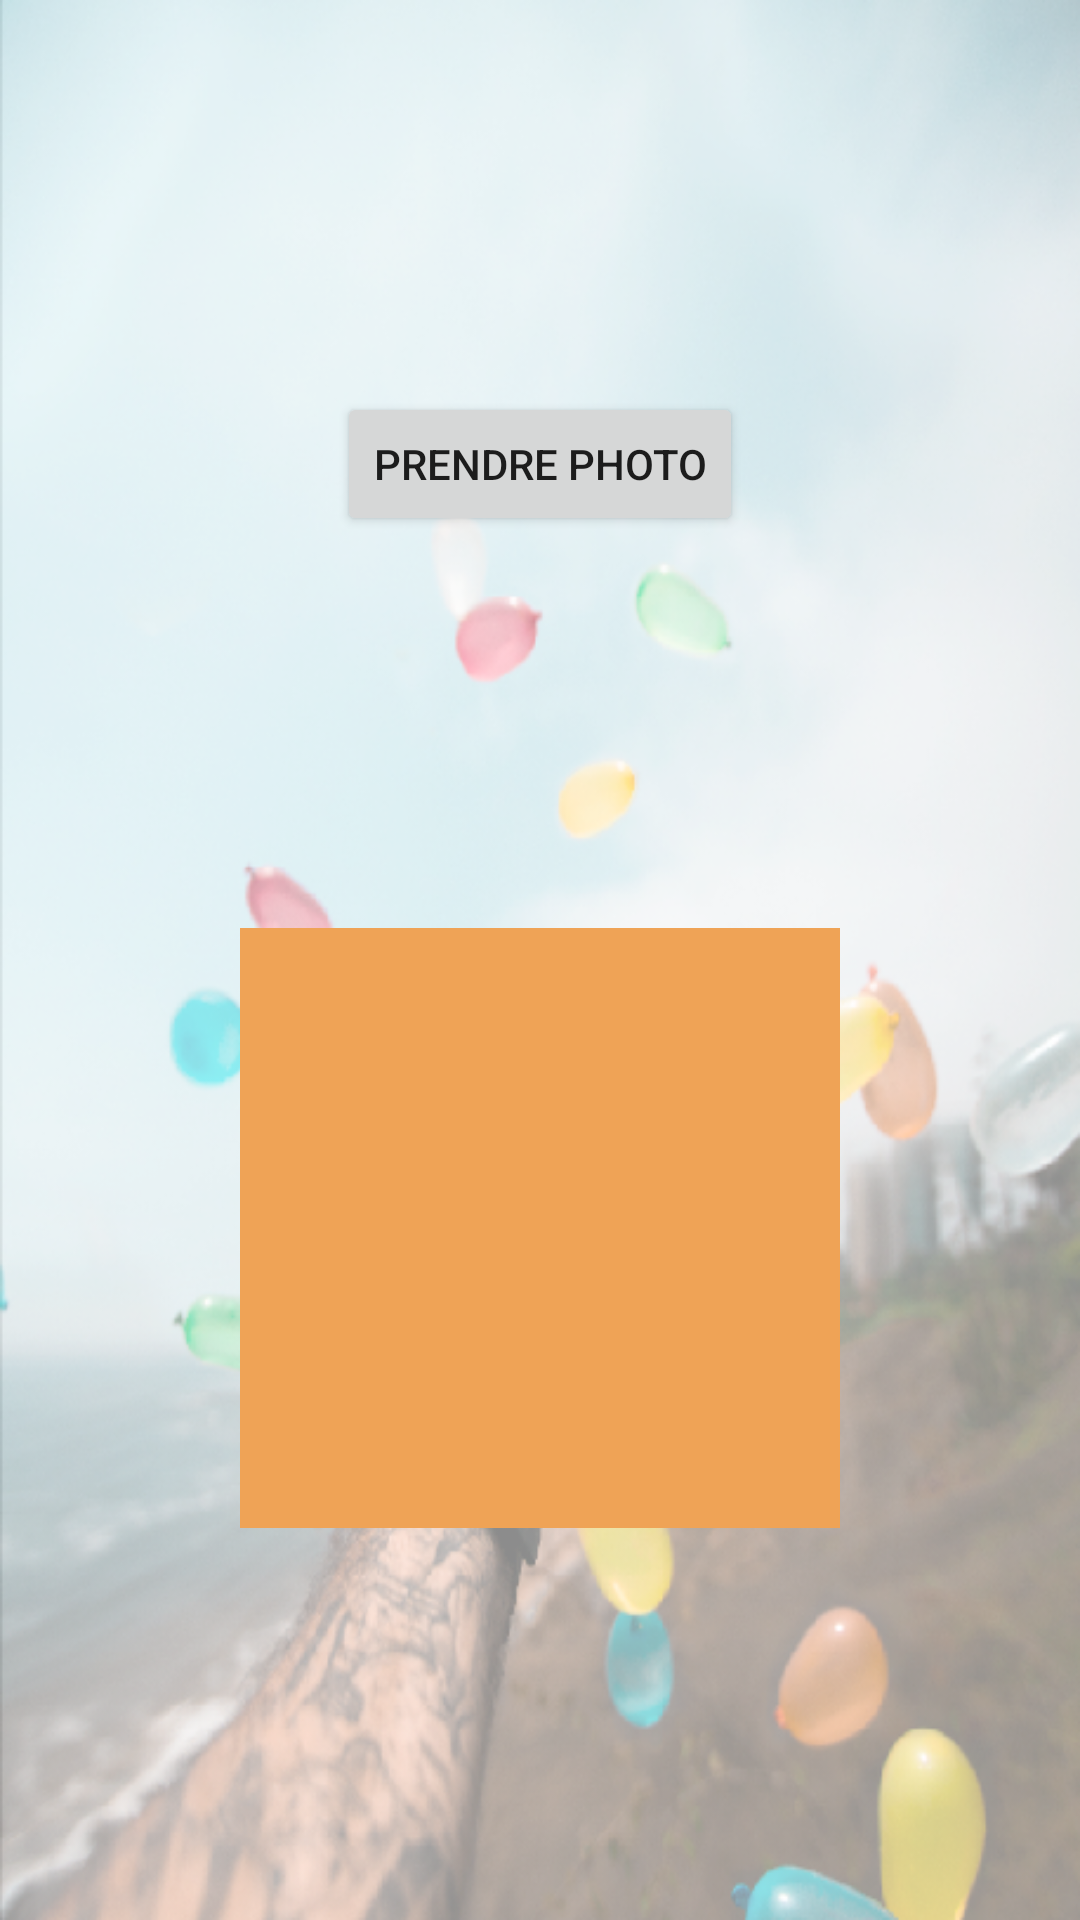

Reconstruct the res/layout file that produces this screen, plus the resources it refers to.
<!-- AndroidManifest.xml: application theme AppTheme -->
<!-- res/layout/activity_test_camera.xml -->
<?xml version="1.0" encoding="utf-8"?>

<android.support.constraint.ConstraintLayout xmlns:android="http://schemas.android.com/apk/res/android"
    xmlns:app="http://schemas.android.com/apk/res-auto"
    xmlns:tools="http://schemas.android.com/tools"
    android:layout_width="match_parent"
    android:layout_height="match_parent"
    android:background="@drawable/give_transp"
    tools:context=".Activity.TestCameraActivity">

    <Button
        android:id="@+id/camera_call"
        android:layout_width="wrap_content"
        android:layout_height="wrap_content"
        android:text="PRENDRE PHOTO"
        app:layout_constraintTop_toTopOf="parent"
        app:layout_constraintBottom_toTopOf="@id/camera_picture_save"
        app:layout_constraintLeft_toLeftOf="parent"
        app:layout_constraintRight_toRightOf="parent"/>
    <ImageView
        android:id="@+id/camera_picture_save"
        android:layout_width="200dp"
        android:layout_height="200dp"
        android:background="@color/colorAccent"
        app:layout_constraintTop_toBottomOf="@id/camera_call"
        app:layout_constraintLeft_toLeftOf="parent"
        app:layout_constraintRight_toRightOf="parent"
        app:layout_constraintBottom_toBottomOf="parent"/>

</android.support.constraint.ConstraintLayout>
<!-- resources referenced by this layout -->
<resources>
  <color name="colorAccent">#efa356</color>
  <!-- drawable give_transp: png bitmap (drawable, 433225 bytes) -->
  <style name="AppTheme" parent="Theme.AppCompat.Light.DarkActionBar">
          
          <item name="colorPrimary">@color/prjBleu</item>
          <item name="colorPrimaryDark">@color/prjBleuDark</item>
          <item name="colorAccent">@color/prjOrange</item>
      </style>
  <color name="prjBleu">#3895BC</color>
  <color name="prjBleuDark">#2E7698</color>
  <color name="prjOrange">#efa356</color>
</resources>
